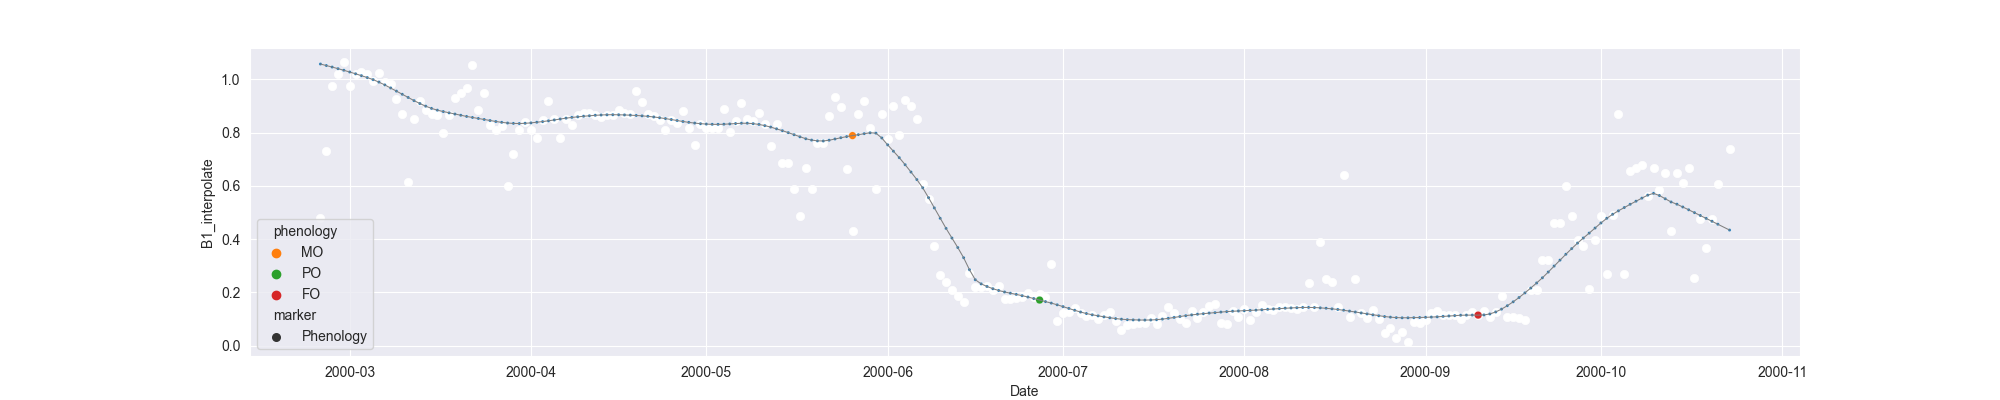

The file beside this chart, header and first rows:
system:time_start, B1, B1_interpolate, B1_phenology
2000-02-25, 0.4794, 0.4794, 
2000-02-26, 0.7312, 0.7312, 
2000-02-27, 0.9751, 0.9751, 
2000-02-28, , 1.02, 
2000-02-29, 1.065, 1.065, 
2000-03-01, , 0.9755, 
2000-03-02, , 1.02, 
2000-03-03, , 1.026, 
2000-03-04, , 1.02, 
2000-03-05, 0.9914, 0.9914, 
2000-03-06, 1.023, 1.023, 
2000-03-07, 0.9889, 0.9889, 
2000-03-08, 0.9822, 0.9822, 
2000-03-09, , 0.9249, 
2000-03-10, 0.8677, 0.8677, 
2000-03-11, 0.6148, 0.6148, 
2000-03-12, 0.8503, 0.8503, 
2000-03-13, 0.9197, 0.9197, 
2000-03-14, 0.8851, 0.8851, 
2000-03-15, , 0.8677, 
2000-03-16, , 0.8639, 
2000-03-17, 0.7984, 0.7984, 
2000-03-18, , 0.8639, 
2000-03-19, 0.9295, 0.9295, 
2000-03-20, , 0.9485, 
2000-03-21, 0.9675, 0.9675, 
2000-03-22, 1.053, 1.053, 
2000-03-23, , 0.883, 
2000-03-24, , 0.9485, 
2000-03-25, , 0.8269, 
2000-03-26, , 0.8087, 
2000-03-27, , 0.8239, 
2000-03-28, 0.6006, 0.6006, 
2000-03-29, , 0.7202, 
2000-03-30, , 0.8087, 
2000-03-31, 0.8398, 0.8398, 
2000-04-01, , 0.8087, 
2000-04-02, 0.7776, 0.7776, 
2000-04-03, , 0.8478, 
2000-04-04, 0.9179, 0.9179, 
2000-04-05, , 0.8492, 
2000-04-06, 0.7805, 0.7805, 
2000-04-07, , 0.8492, 
2000-04-08, , 0.8264, 
2000-04-09, , 0.8653, 
2000-04-10, 0.8724, 0.8724, 
2000-04-11, 0.8736, 0.8736, 
2000-04-12, , 0.8653, 
2000-04-13, 0.8571, 0.8571, 
2000-04-14, , 0.8673, 
2000-04-15, , 0.8659, 
2000-04-16, , 0.8848, 
2000-04-17, 0.8748, 0.8748, 
2000-04-18, 0.8685, 0.8685, 
2000-04-19, 0.9576, 0.9576, 
2000-04-20, 0.9151, 0.9151, 
2000-04-21, , 0.8685, 
2000-04-22, , 0.8622, 
2000-04-23, , 0.8459, 
2000-04-24, 0.8092, 0.8092, 
... 182 more rows
